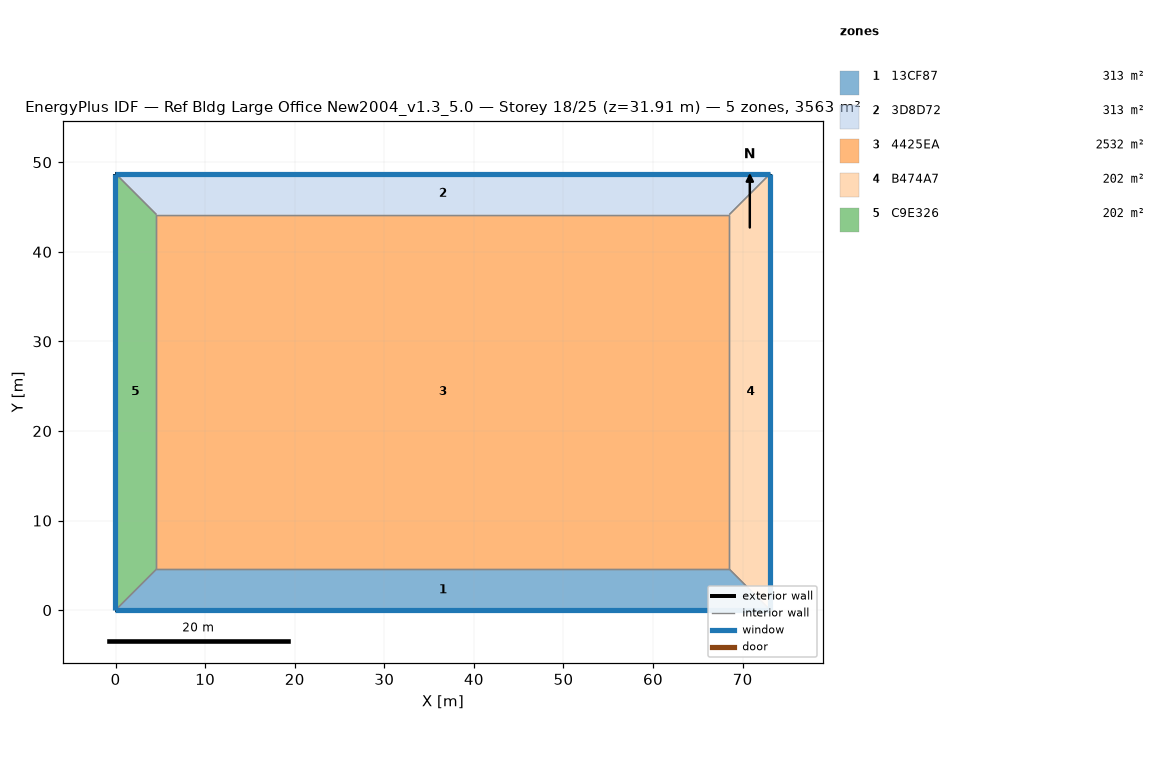
=== STOREY PLAN SPEC (per zone: floor XY polygon, exterior-wall plan segments, windows/doors) ===
zone 1: 13CF87  (313.4 m²)
  floor: (68.52, 4.57) (73.09, 0.00) (-0.01, 0.00) (4.56, 4.57)
  exterior wall: (-0.01, 0.00) – (73.09, 0.00)  [73.1 m]
    window: (-0.01, 0.00) – (73.09, 0.00)  [115.9 m²]
  interior walls: 3
zone 2: 3D8D72  (313.4 m²)
  floor: (73.09, 48.74) (68.52, 44.16) (4.56, 44.16) (-0.01, 48.74)
  exterior wall: (73.09, 48.74) – (-0.01, 48.74)  [73.1 m]
    window: (73.09, 48.74) – (-0.01, 48.74)  [115.9 m²]
  interior walls: 3
zone 3: 4425EA  (2532.3 m²)
  floor: (68.52, 44.16) (68.52, 4.57) (4.56, 4.57) (4.56, 44.16)
  interior walls: 4
zone 4: B474A7  (202.0 m²)
  floor: (73.09, 48.74) (73.09, 0.00) (68.52, 4.57) (68.52, 44.16)
  exterior wall: (73.09, 0.00) – (73.09, 48.74)  [48.7 m]
    window: (73.09, 0.00) – (73.09, 48.74)  [77.3 m²]
  interior walls: 3
zone 5: C9E326  (202.0 m²)
  floor: (4.56, 44.16) (4.56, 4.57) (-0.01, 0.00) (-0.01, 48.74)
  exterior wall: (-0.01, 48.74) – (-0.01, 0.00)  [48.7 m]
    window: (-0.01, 48.74) – (-0.01, 0.00)  [77.3 m²]
  interior walls: 3

=== DERIVED (storey summary) ===
Building: Ref Bldg Large Office New2004_v1.3_5.0
Storey: 18 of 25  (floor level z = 31.91 m)
Storey gross floor area: 3563.1 m²
Zones on this storey: 5
  - 13CF87: floor 313.4 m²; exterior wall 73.1 m (200.6 m²); 1 window(s) 115.9 m²; WWR 57.8%
  - 3D8D72: floor 313.4 m²; exterior wall 73.1 m (200.6 m²); 1 window(s) 115.9 m²; WWR 57.8%
  - 4425EA: floor 2532.3 m²
  - B474A7: floor 202.0 m²; exterior wall 48.7 m (133.7 m²); 1 window(s) 77.3 m²; WWR 57.8%
  - C9E326: floor 202.0 m²; exterior wall 48.7 m (133.7 m²); 1 window(s) 77.3 m²; WWR 57.8%
Zone adjacency: (none detected)